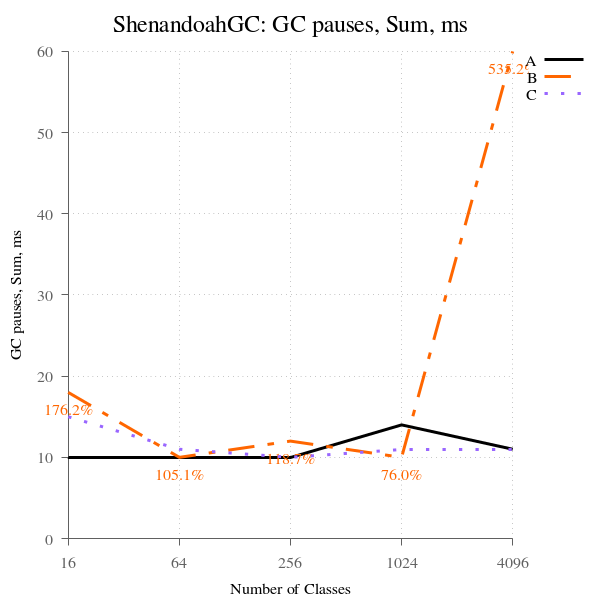

Source data for this figure (header and first rows):
num_classes, A, B, B-to-A, C, C-to-A
16, 10, 18, 176.2, 15, 144.1, 
64, 10, 10, 105.1, 11, 113.4, 
256, 10, 12, 118.7, 10, 104.5, 
1024, 14, 10, 75.99, 11, 81.46, 
4096, 11, 60, 535.2, 11, 96.92, 
